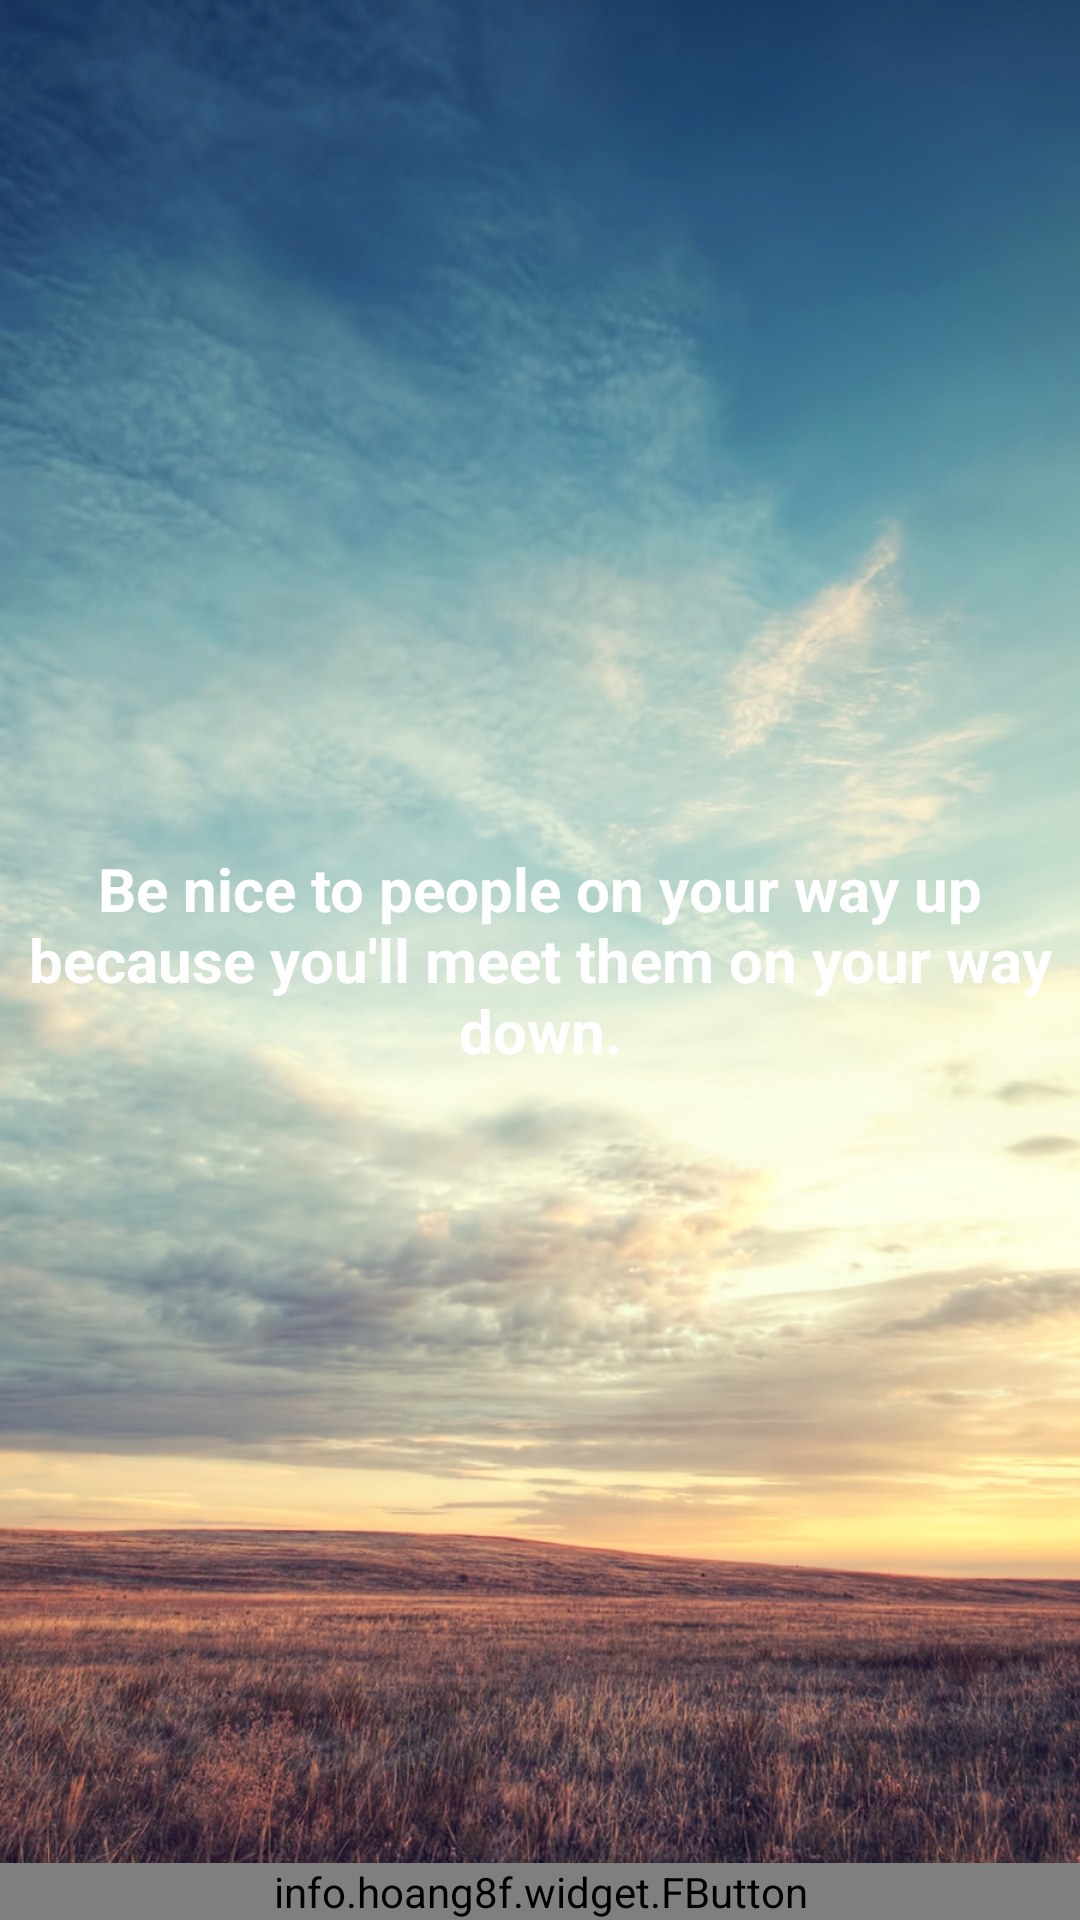

Android layout source for this screen:
<!-- AndroidManifest.xml: application theme AppTheme -->
<!-- res/layout/fragment_smoothie_and_shakesragment.xml -->
<RelativeLayout xmlns:android="http://schemas.android.com/apk/res/android"
    xmlns:tools="http://schemas.android.com/tools"
    android:layout_width="match_parent"
    android:layout_height="match_parent"
    android:background="@drawable/ss"
    tools:context="com.example.hp.coffeeh.fragments.SmoothieAndShakesragment">

  <FrameLayout
      android:clickable="true"
      android:layout_width="match_parent"
      android:layout_height="match_parent">

  </FrameLayout>

    <TextView
        android:gravity="center"
        android:textStyle="bold"
        android:textColor="@android:color/white"
        android:text="Be nice to people on your way up because you'll meet them on your way down."
        android:textSize="20sp"
        android:layout_centerInParent="true"
        android:layout_width="wrap_content"
        android:layout_height="wrap_content" />
      <info.hoang8f.widget.FButton
          android:id="@+id/btn_smoothie"
          android:textAllCaps="false"
          android:text="Smoothie"
          android:layout_centerInParent="true"
          android:layout_alignParentBottom="true"
          android:layout_width="match_parent"
          android:layout_height="wrap_content" />



</RelativeLayout>
<!-- resources referenced by this layout -->
<resources>
  <!-- drawable ss: jpg bitmap (drawable, 680062 bytes) -->
  <style name="AppTheme" parent="Theme.AppCompat.Light.NoActionBar">
          
          <item name="colorPrimary">@color/colorPrimary</item>
          <item name="colorPrimaryDark">@color/colorPrimaryDark</item>
          <item name="colorAccent">@color/colorAccent</item>
      </style>
  <!-- not gathered from this repository: default colours our renderer supplied (Android Studio template values) -->
  <color name="colorPrimary">#FF6200EE</color>
  <color name="colorPrimaryDark">#FF3700B3</color>
  <color name="colorAccent">#FF03DAC5</color>
</resources>
